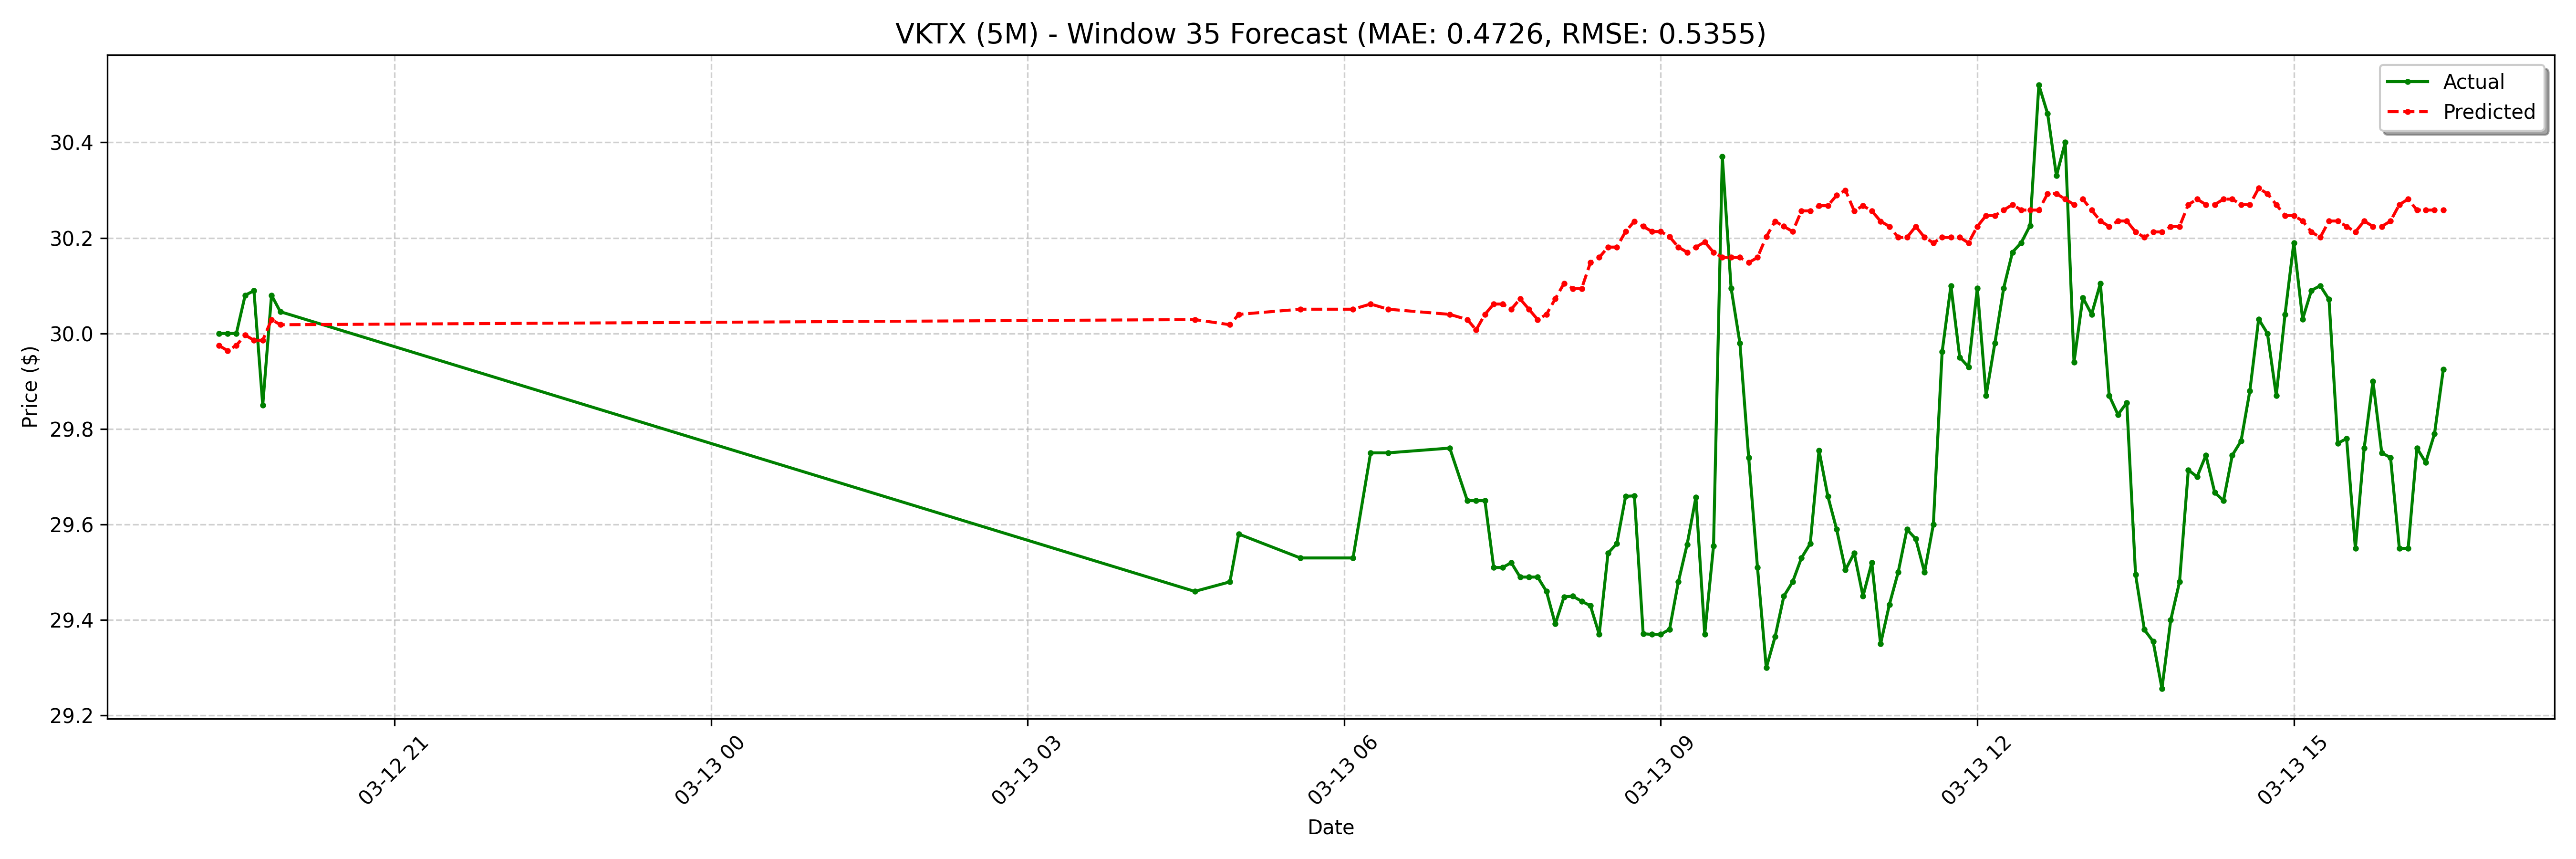

The data file committed next to this chart (first rows):
date, actual, forecast
2025-03-12 19:20:00-04:00, 30.0, 29.97
2025-03-12 19:25:00-04:00, 30.0, 29.96
2025-03-12 19:30:00-04:00, 30.0, 29.97
2025-03-12 19:35:00-04:00, 30.08, 30
2025-03-12 19:40:00-04:00, 30.09, 29.99
2025-03-12 19:45:00-04:00, 29.85, 29.99
2025-03-12 19:50:00-04:00, 30.08, 30.03
2025-03-12 19:55:00-04:00, 30.05, 30.02
2025-03-13 04:35:00-04:00, 29.46, 30.03
2025-03-13 04:55:00-04:00, 29.48, 30.02
2025-03-13 05:00:00-04:00, 29.58, 30.04
2025-03-13 05:35:00-04:00, 29.53, 30.05
2025-03-13 06:05:00-04:00, 29.53, 30.05
2025-03-13 06:15:00-04:00, 29.75, 30.06
2025-03-13 06:25:00-04:00, 29.75, 30.05
2025-03-13 07:00:00-04:00, 29.76, 30.04
2025-03-13 07:10:00-04:00, 29.65, 30.03
2025-03-13 07:15:00-04:00, 29.65, 30.01
2025-03-13 07:20:00-04:00, 29.65, 30.04
2025-03-13 07:25:00-04:00, 29.51, 30.06
2025-03-13 07:30:00-04:00, 29.51, 30.06
2025-03-13 07:35:00-04:00, 29.52, 30.05
2025-03-13 07:40:00-04:00, 29.49, 30.07
2025-03-13 07:45:00-04:00, 29.49, 30.05
2025-03-13 07:50:00-04:00, 29.49, 30.03
2025-03-13 07:55:00-04:00, 29.46, 30.04
2025-03-13 08:00:00-04:00, 29.39, 30.07
2025-03-13 08:05:00-04:00, 29.45, 30.1
2025-03-13 08:10:00-04:00, 29.45, 30.09
2025-03-13 08:15:00-04:00, 29.44, 30.09
2025-03-13 08:20:00-04:00, 29.43, 30.15
2025-03-13 08:25:00-04:00, 29.37, 30.16
2025-03-13 08:30:00-04:00, 29.54, 30.18
2025-03-13 08:35:00-04:00, 29.56, 30.18
2025-03-13 08:40:00-04:00, 29.66, 30.21
2025-03-13 08:45:00-04:00, 29.66, 30.23
2025-03-13 08:50:00-04:00, 29.37, 30.22
2025-03-13 08:55:00-04:00, 29.37, 30.21
2025-03-13 09:00:00-04:00, 29.37, 30.21
2025-03-13 09:05:00-04:00, 29.38, 30.2
2025-03-13 09:10:00-04:00, 29.48, 30.18
2025-03-13 09:15:00-04:00, 29.56, 30.17
2025-03-13 09:20:00-04:00, 29.66, 30.18
2025-03-13 09:25:00-04:00, 29.37, 30.19
2025-03-13 09:30:00-04:00, 29.55, 30.17
2025-03-13 09:35:00-04:00, 30.37, 30.16
2025-03-13 09:40:00-04:00, 30.09, 30.16
2025-03-13 09:45:00-04:00, 29.98, 30.16
2025-03-13 09:50:00-04:00, 29.74, 30.15
2025-03-13 09:55:00-04:00, 29.51, 30.16
2025-03-13 10:00:00-04:00, 29.3, 30.2
2025-03-13 10:05:00-04:00, 29.36, 30.23
2025-03-13 10:10:00-04:00, 29.45, 30.22
2025-03-13 10:15:00-04:00, 29.48, 30.21
2025-03-13 10:20:00-04:00, 29.53, 30.26
2025-03-13 10:25:00-04:00, 29.56, 30.26
2025-03-13 10:30:00-04:00, 29.75, 30.27
2025-03-13 10:35:00-04:00, 29.66, 30.27
2025-03-13 10:40:00-04:00, 29.59, 30.29
2025-03-13 10:45:00-04:00, 29.5, 30.3
... 68 more rows
